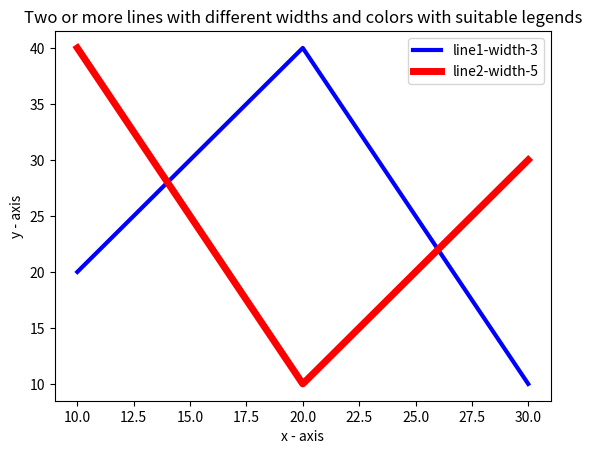

Write Python code to recreate this figure.
import matplotlib.pyplot as plt
# line 1 points
x1 = [10,20,30]
y1 = [20,40,10]
# line 2 points
x2 = [10,20,30]
y2 = [40,10,30]
# Set the x axis label of the current axis.
plt.xlabel('x - axis')
# Set the y axis label of the current axis.
plt.ylabel('y - axis')
# Set a title 
plt.title('Two or more lines with different widths and colors with suitable legends')
# Display the figure.
plt.plot(x1,y1, color='blue', linewidth = 3,  label = 'line1-width-3')
plt.plot(x2,y2, color='red', linewidth = 5,  label = 'line2-width-5')
# show a legend on the plot
plt.legend()
plt.show()



